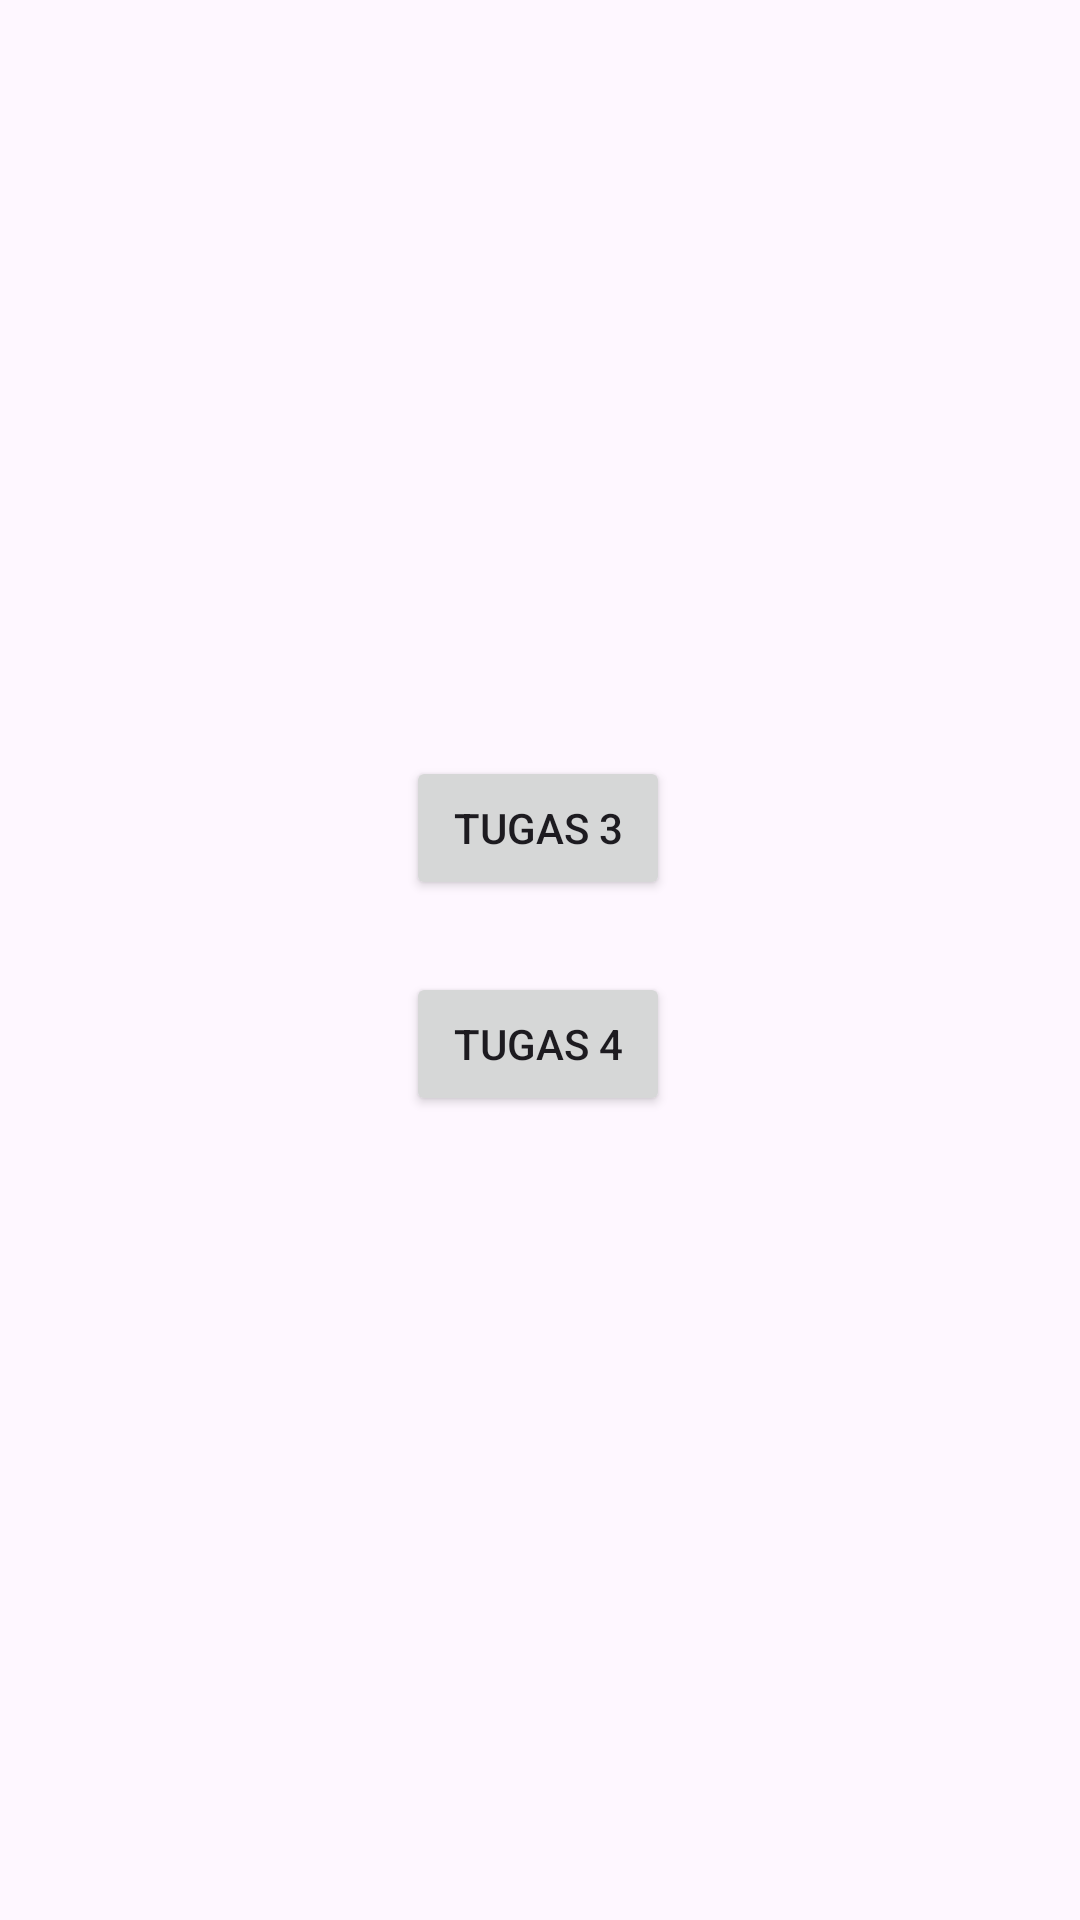

Reconstruct the res/layout file that produces this screen, plus the resources it refers to.
<!-- AndroidManifest.xml: application theme Theme.Tugas3 -->
<!-- res/layout/activity_home.xml -->
<?xml version="1.0" encoding="utf-8"?>
<androidx.constraintlayout.widget.ConstraintLayout xmlns:android="http://schemas.android.com/apk/res/android"
    xmlns:app="http://schemas.android.com/apk/res-auto"
    xmlns:tools="http://schemas.android.com/tools"
    android:id="@+id/main"
    android:layout_width="match_parent"
    android:layout_height="match_parent"
    tools:context=".Home">

    <Button
        android:id="@+id/btnTgs3"
        android:layout_width="wrap_content"
        android:layout_height="wrap_content"
        android:layout_marginTop="252dp"
        android:text="TUGAS 3"
        app:layout_constraintEnd_toEndOf="parent"
        app:layout_constraintHorizontal_bias="0.498"
        app:layout_constraintStart_toStartOf="parent"
        app:layout_constraintTop_toTopOf="parent" />

    <Button
        android:id="@+id/btnTgs4"
        android:layout_width="wrap_content"
        android:layout_height="wrap_content"
        android:layout_marginTop="324dp"
        android:text="TUGAS 4"
        app:layout_constraintEnd_toEndOf="parent"
        app:layout_constraintHorizontal_bias="0.498"
        app:layout_constraintStart_toStartOf="parent"
        app:layout_constraintTop_toTopOf="parent" />

</androidx.constraintlayout.widget.ConstraintLayout>
<!-- resources referenced by this layout -->
<resources>
  <style name="Theme.Tugas3" parent="Base.Theme.Tugas3" />
  <style name="Base.Theme.Tugas3" parent="Theme.Material3.Light.NoActionBar">
           Customize your light theme here.
          <item name="colorPrimary">#3F51B5</item>
          <item name="windowActionBar">false</item>
          <item name="windowNoTitle">true</item>
  
      </style>
</resources>
